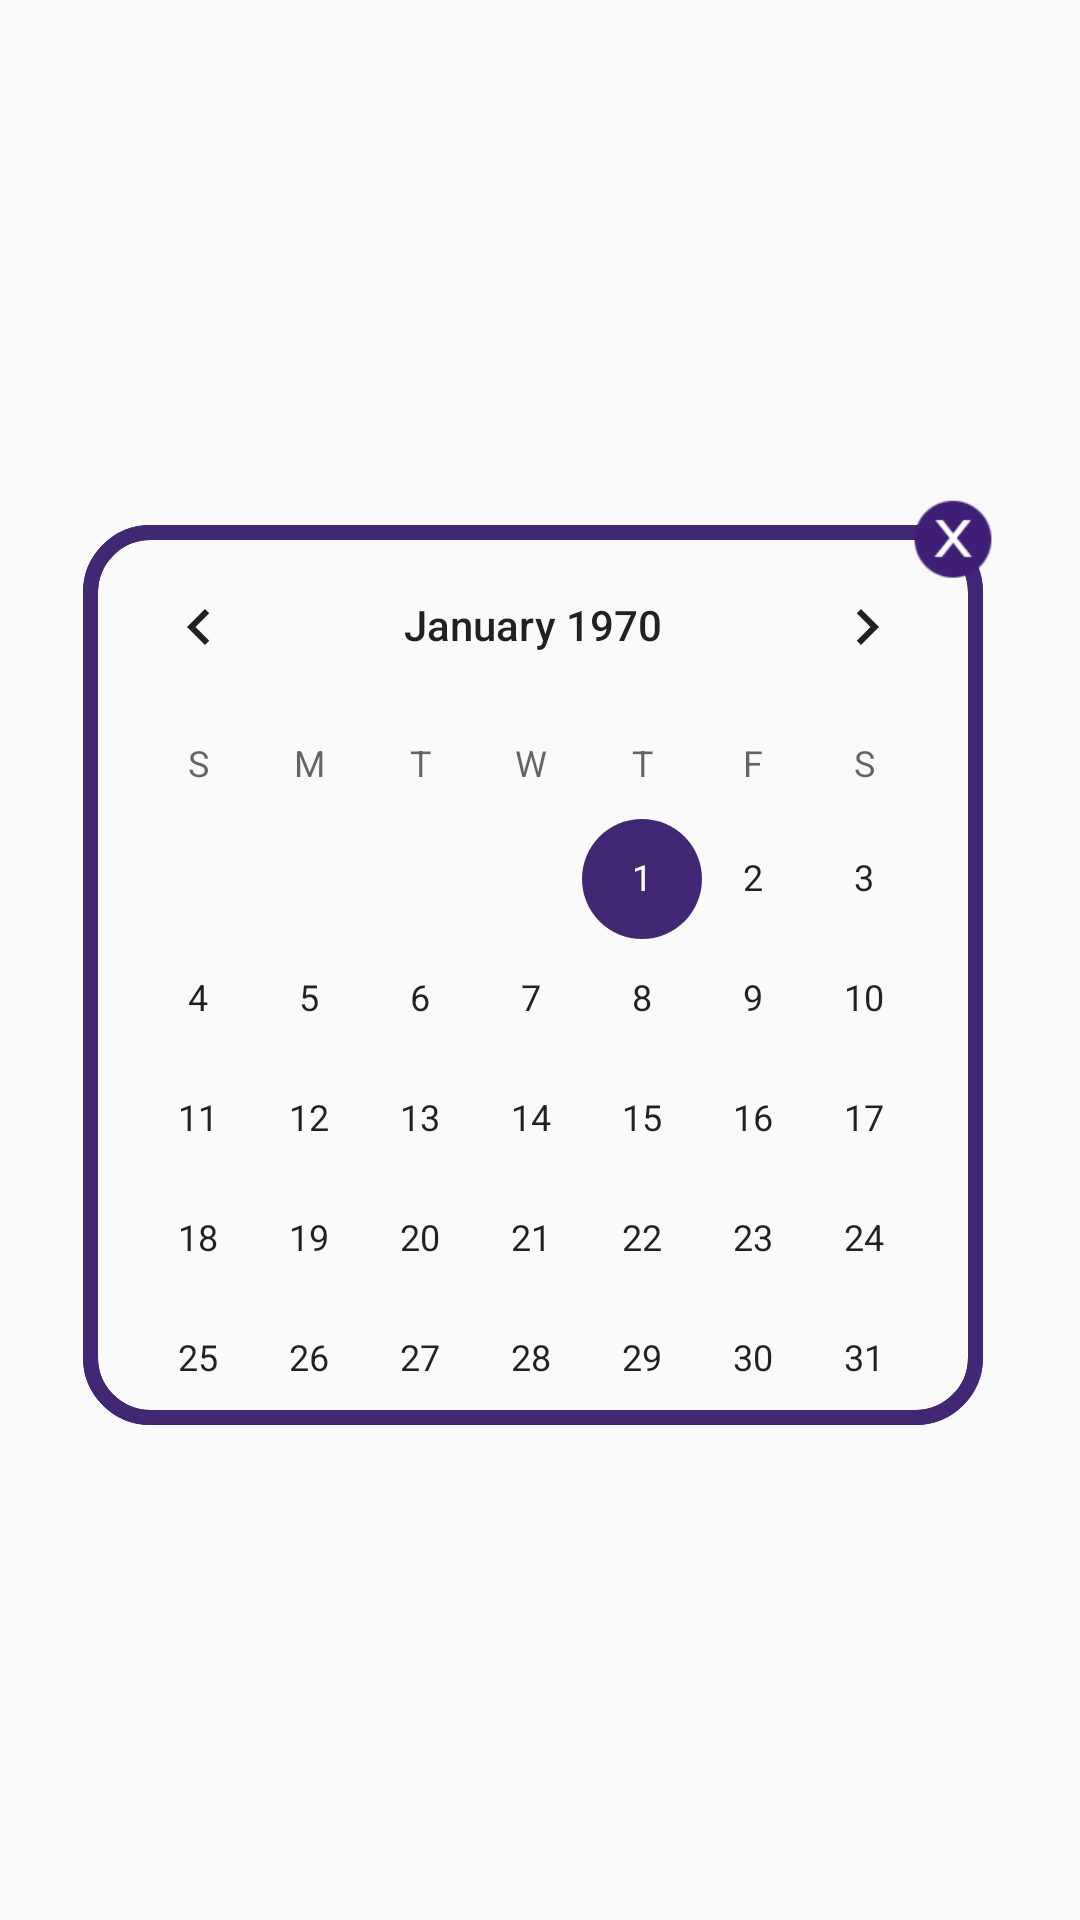

Write the Android layout XML for this screen, with the resource values it uses.
<!-- AndroidManifest.xml: application theme AppTheme -->
<!-- res/layout/calender_dialog.xml -->
<?xml version="1.0" encoding="utf-8"?>
<android.support.constraint.ConstraintLayout xmlns:android="http://schemas.android.com/apk/res/android"
    xmlns:app="http://schemas.android.com/apk/res-auto"
    xmlns:tools="http://schemas.android.com/tools"
    android:layout_width="wrap_content"
    android:layout_height="wrap_content">

    <FrameLayout

        android:layout_width="305dp"
        android:layout_height="310dp"
        android:layout_gravity="center"
        android:layout_marginBottom="8dp"
        android:layout_marginEnd="8dp"
        android:layout_marginLeft="8dp"
        android:layout_marginRight="8dp"
        android:layout_marginStart="8dp"
        android:layout_marginTop="8dp"
        app:layout_constraintBottom_toBottomOf="parent"
        app:layout_constraintEnd_toEndOf="parent"
        app:layout_constraintStart_toStartOf="parent"
        app:layout_constraintTop_toTopOf="parent">

        <CalendarView
            android:id="@+id/calender_view"
            android:layout_width="300dp"
            android:layout_height="300dp"
            android:layout_marginTop="10dp"
            android:background="@drawable/c_calender">

        </CalendarView>

        <ImageView
            android:id="@+id/cross_img"
            android:layout_width="30dp"
            android:layout_height="30dp"
            android:layout_gravity="right"
            android:src="@drawable/cancle" />
    </FrameLayout>

</android.support.constraint.ConstraintLayout>
<!-- resources referenced by this layout -->
<resources>
  <!-- drawable c_calender (drawable) -->
  <?xml version="1.0" encoding="utf-8"?>
  <shape xmlns:android="http://schemas.android.com/apk/res/android">
  
     <corners
         android:radius="20dp"
         />
      
          
      <stroke android:width="5dp" android:color="#422774"/>
  </shape>
  <!-- drawable cancle: png bitmap (drawable, 20144 bytes) -->
  <style name="AppTheme" parent="Theme.AppCompat.Light.DarkActionBar">
          
          <item name="colorPrimary">@color/colorPrimary</item>
          <item name="colorPrimaryDark">@color/colorPrimaryDark</item>
          <item name="colorAccent">@color/colorAccent</item>
      </style>
  <color name="colorPrimary">#FFFFFF</color>
  <color name="colorPrimaryDark">#303F9F</color>
  <color name="colorAccent">#422774</color>
</resources>
